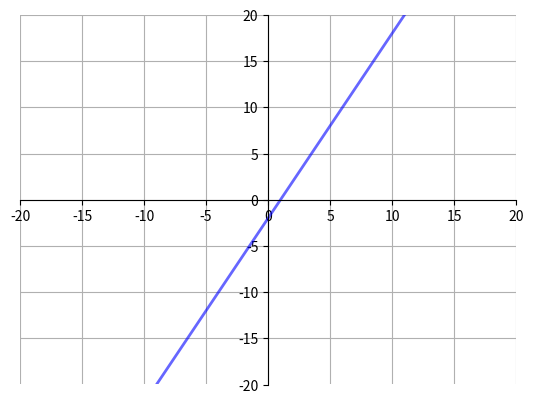

Generate this figure with matplotlib:

import matplotlib.pyplot as plt
import numpy as np


def subplots():
    "Custom subplots with axes throught the origin"
    fig, ax = plt.subplots()

    # Set the axes through the origin
    for spine in ['left', 'bottom']:
        ax.spines[spine].set_position('zero')
    for spine in ['right', 'top']:
        ax.spines[spine].set_color('none')

    ax.grid()
    return fig, ax

a, b = 1, -2
c, d = 1, -2


xmin, xmax = -20, 20
fig, ax = subplots()  # Call the local version, not plt.subplots()
ax.set_xlim(xmin, xmax)
x = np.linspace(xmin, xmax, 200)
ax.set_ylim(xmin, xmax)


ax.plot(x, -2 + 2 * x, 'b-', lw=2, alpha=0.6)

plt.show()
